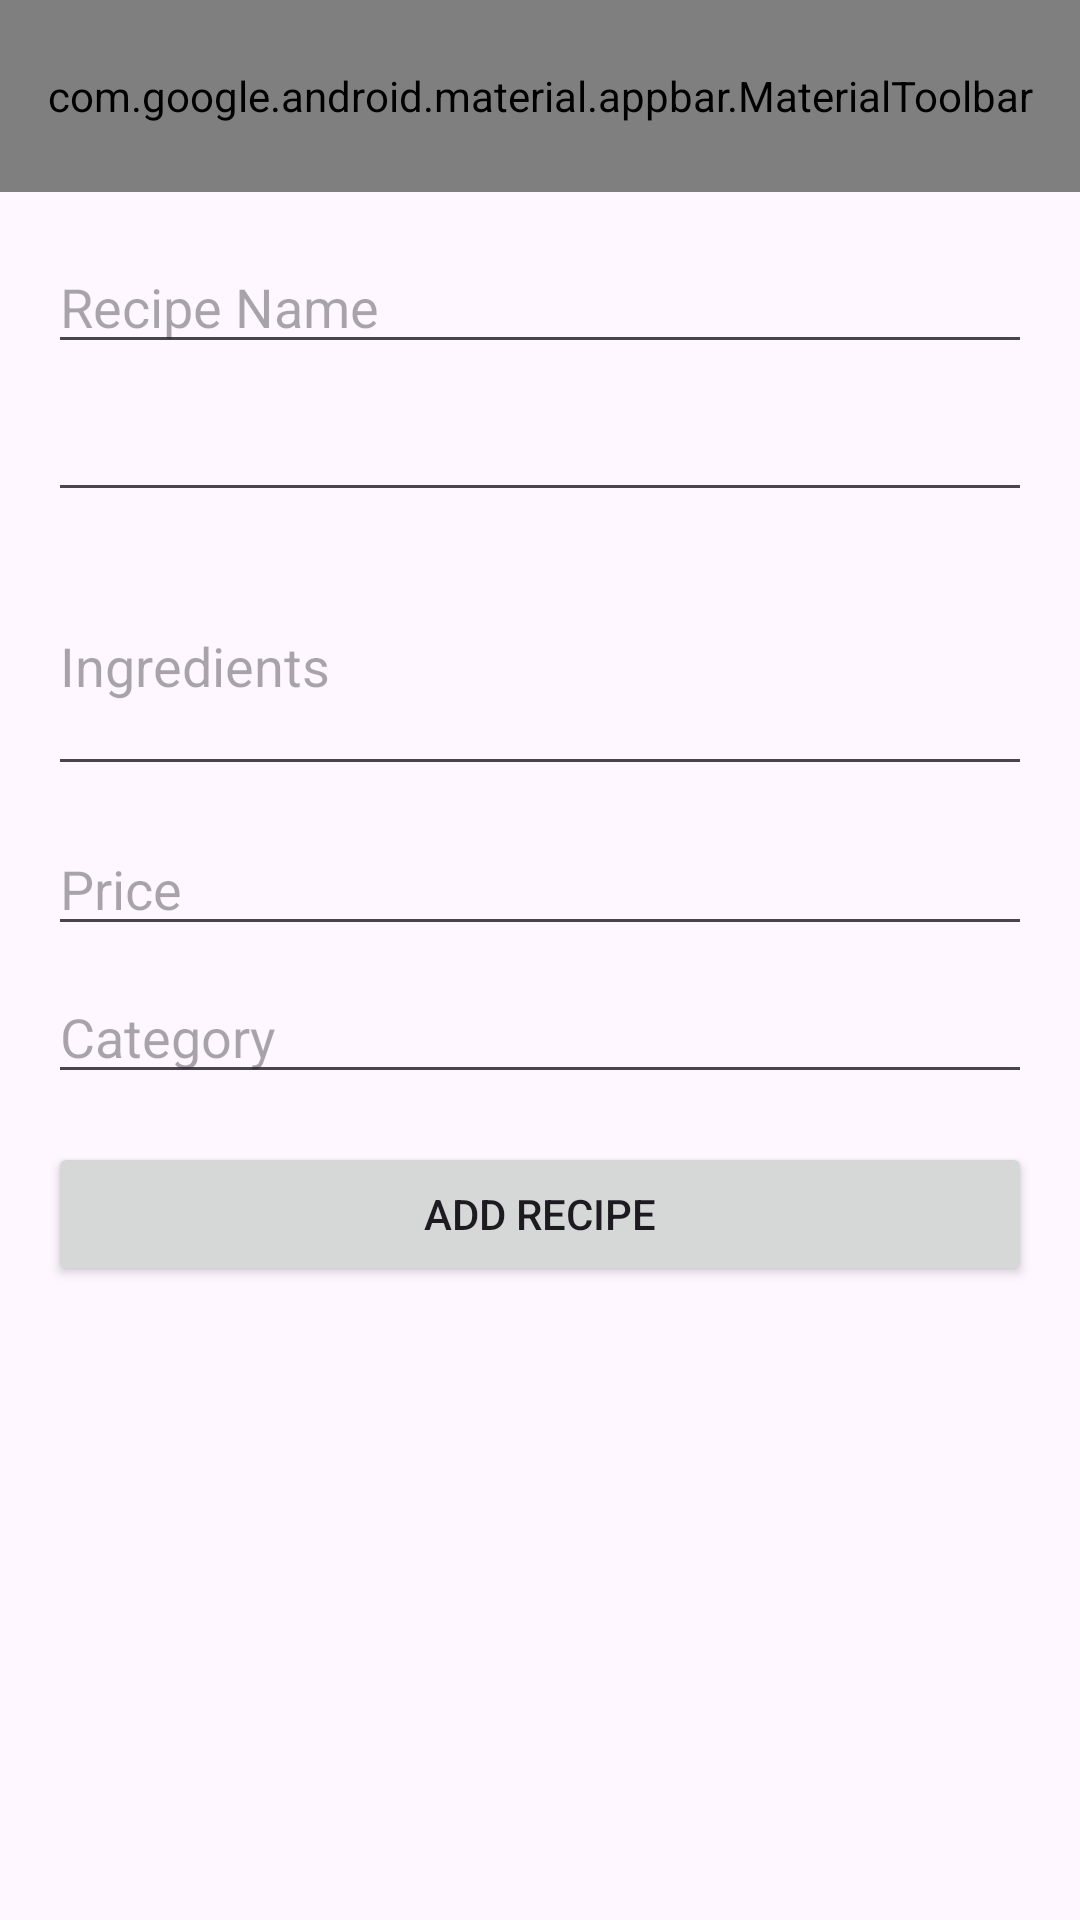

Layout XML and referenced resources for this Android screen:
<!-- AndroidManifest.xml: application theme Theme.MyApplication_MainMenu1 -->
<!-- res/layout/activity_add_recipe.xml -->
<?xml version="1.0" encoding="utf-8"?>
<androidx.coordinatorlayout.widget.CoordinatorLayout
    xmlns:android="http://schemas.android.com/apk/res/android"
    xmlns:app="http://schemas.android.com/apk/res-auto"
    android:layout_width="match_parent"
    android:layout_height="match_parent">

    
    <com.google.android.material.appbar.AppBarLayout
        android:layout_width="match_parent"
        android:layout_height="wrap_content">

        <com.google.android.material.appbar.MaterialToolbar
            android:id="@+id/toolbarAdmin"
            android:layout_width="match_parent"
            android:layout_height="?attr/actionBarSize"
            android:background="?attr/colorPrimary"
            app:title="@string/add_recipe"
            app:titleTextColor="@android:color/white"
            app:menu="@menu/menu_logout"
            app:navigationIcon="?attr/homeAsUpIndicator"
            app:navigationIconTint="@android:color/white"/>
    </com.google.android.material.appbar.AppBarLayout>

    
    <androidx.core.widget.NestedScrollView
        android:layout_width="match_parent"
        android:layout_height="match_parent"
        android:padding="16dp"
        app:layout_behavior="@string/appbar_scrolling_view_behavior">

        <LinearLayout
            android:layout_width="match_parent"
            android:layout_height="wrap_content"
            android:orientation="vertical">

            <EditText
                android:id="@+id/etRecipeName"
                android:layout_width="match_parent"
                android:layout_height="wrap_content"
                android:hint="@string/recipe_name"/>

            <EditText
                android:id="@+id/etRecipeDescription"
                android:layout_width="match_parent"
                android:layout_height="wrap_content"
                android:layout_marginTop="8dp"
                android:hint="@string/recipe_description"/>
            <EditText
                android:id="@+id/etRecipeIngredients"
                android:layout_width="match_parent"
                android:layout_height="wrap_content"
                android:layout_marginTop="8dp"
                android:hint="@string/ingredients"
                android:minLines="3" />

            <EditText
                android:id="@+id/etRecipePrice"
                android:layout_width="match_parent"
                android:layout_height="wrap_content"
                android:layout_marginTop="12dp"
                android:hint="@string/price"
                android:inputType="numberDecimal" />

            <EditText
                android:id="@+id/etRecipeCategory"
                android:layout_width="match_parent"
                android:layout_height="wrap_content"
                android:layout_marginTop="8dp"
                android:hint="@string/category" />


            <Button
                android:id="@+id/btnAddRecipe"
                android:layout_width="match_parent"
                android:layout_height="wrap_content"
                android:layout_marginTop="16dp"
                android:text="@string/add_recipe"/>

            <ProgressBar
                android:id="@+id/progressBar"
                android:layout_width="wrap_content"
                android:layout_height="wrap_content"
                android:layout_gravity="center"
                android:layout_marginTop="12dp"
                android:visibility="gone"/>

        </LinearLayout>

    </androidx.core.widget.NestedScrollView>

</androidx.coordinatorlayout.widget.CoordinatorLayout>
<!-- resources referenced by this layout -->
<resources>
  <string name="add_recipe">Add Recipe</string>
  <string name="category">Category</string>
  <string name="ingredients">Ingredients</string>
  <string name="price">Price</string>
  <string name="recipe_description" />
  <string name="recipe_name">Recipe Name</string>
  <style name="Theme.MyApplication_MainMenu1" parent="Base.Theme.MyApplication_MainMenu1" />
  <style name="Base.Theme.MyApplication_MainMenu1" parent="Theme.Material3.DayNight.NoActionBar">
          
          
      </style>
</resources>
